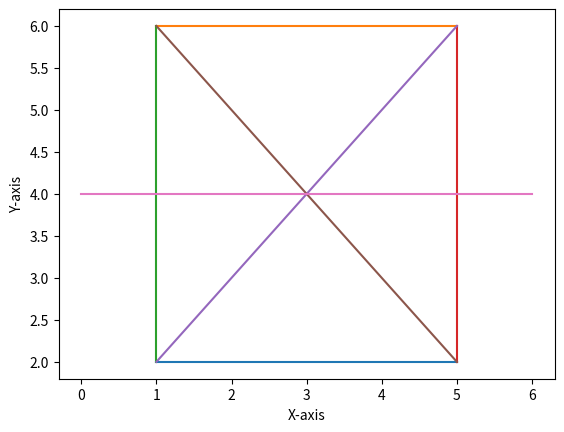

This figure's Python source:
import matplotlib.pyplot as plt
# axes=plt.subplot(111)
# plt.plot([1,5],[2,3])
# plt.xlabel("X-axis")
# plt.ylabel("Y-axis")

# # axes.set_aspect(1)
# # plt.show()

fig=plt.figure()
# plt.subplot(111)
plt.plot([1,5],[2,2])
plt.plot([1,5],[6,6])
plt.plot([1,1],[2,6])
plt.plot([5,5],[2,6])

plt.plot([1,5],[2,6])
plt.plot([1,5],[6,2])
plt.plot([0,6],[4,4])
plt.xlabel("X-axis")
plt.ylabel("Y-axis")



axes=plt.gca() ###Get the current Axes

# set_aspect: {'auto', 'equal'} or num. 
# axes.set_aspect(1)
# axes.set_aspect(7,adjustable='datalim')
# axes.set_aspect('square')

# In constrain the aspect ratio, we can use plt.axis() method. There are six major types of parameters: Scaled, Equal, tight, auto, image, square.
# Scaled: This parameter Scales both the axis equally. This means you can draw a perfect circle in your plot box. All the outlier data points will be scaled accordingly to show them.
# Equal: This parameter changes axis limits to equalize both the scaling. Instead of the scale, we need to use it equally in our code to get this all.
# Tight: This parameter Disables auto-scaling and sets the limit so that you can view all the points in your graphs. It also includes outliers. 
# AUTO: This parameter auto-scales both the axes.
# IMAGE: This parameter Scales so that your data limits equal to axis limits.
# SQUARE: This parameter forces the plot to become square. This means that both the x and y axes have the same length.


# ### try others:"Scaled, equal, tight, auto, image, square". 
# plt.axis('Image')
# plt.axis('Equal')
# plt.axis('tight')
# plt.axis('square')
# plt.show()
